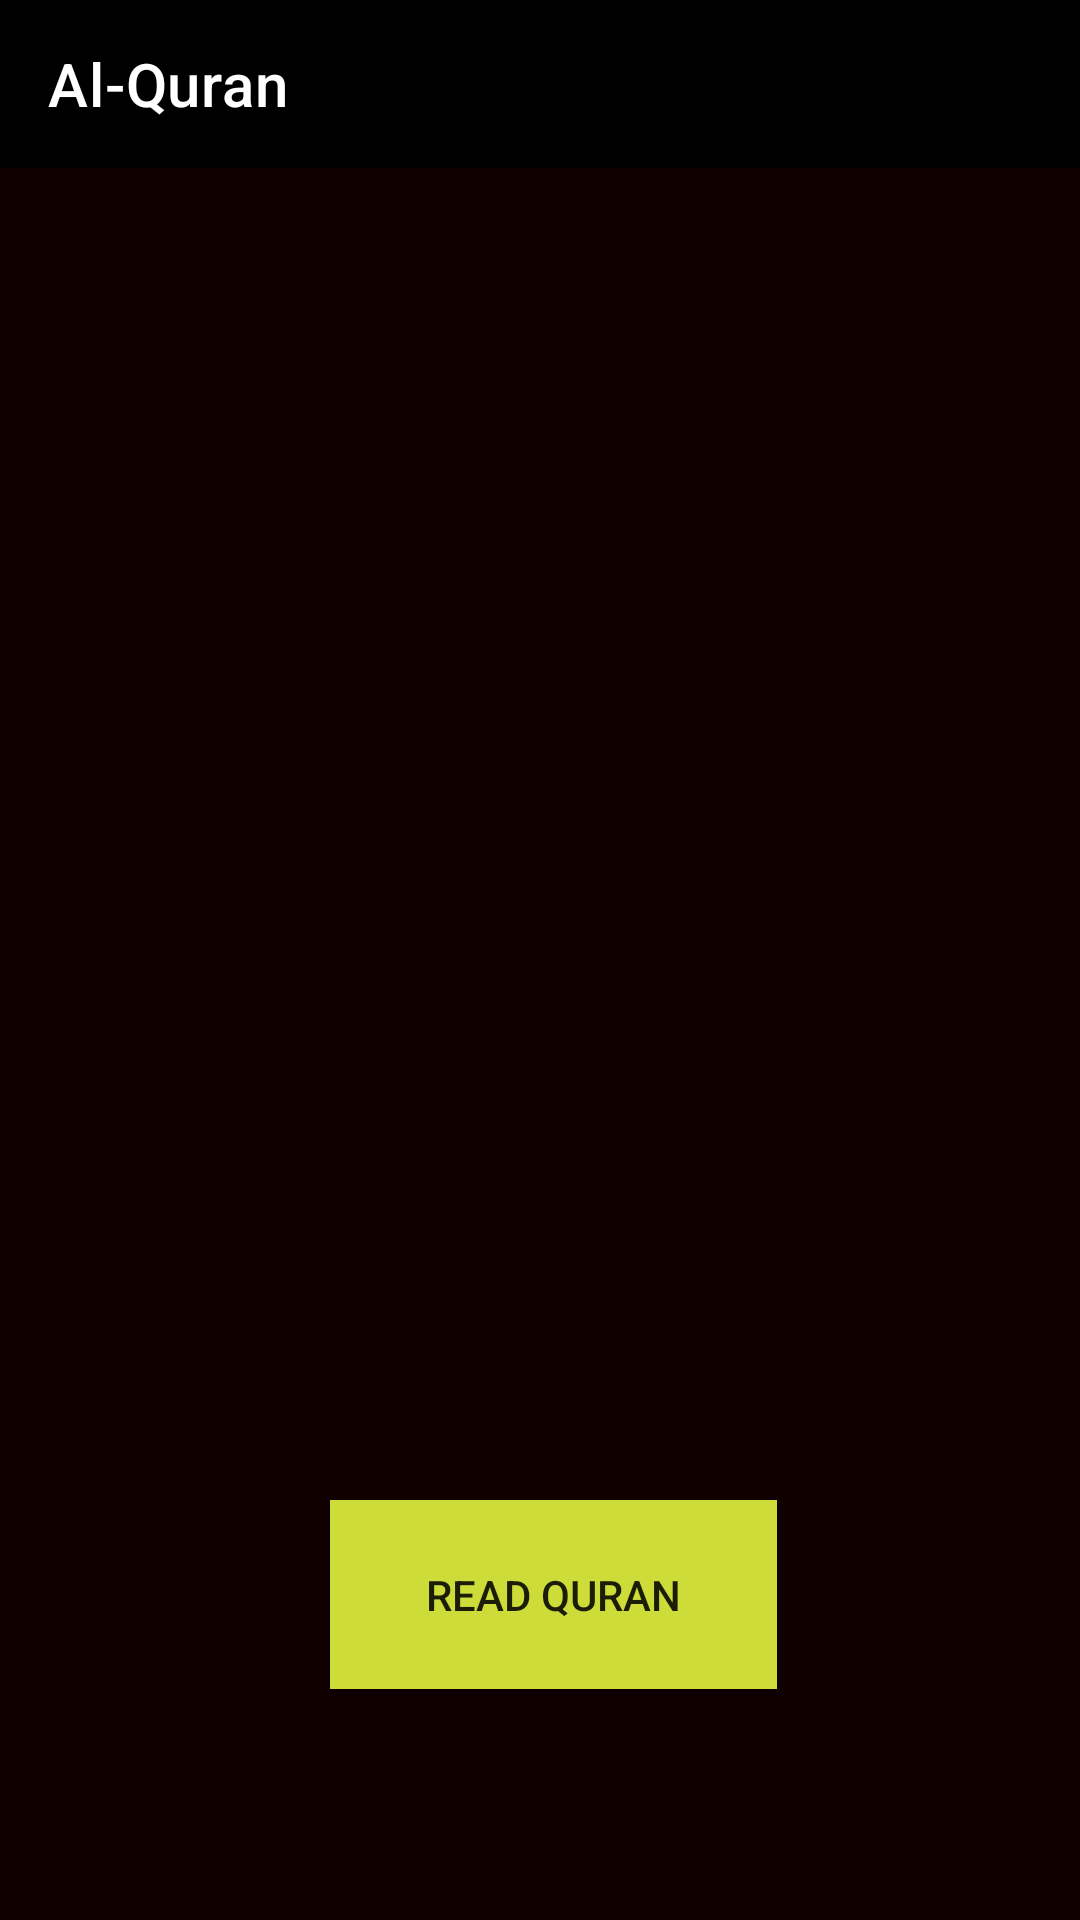

The Android layout XML behind this screen, and the referenced resources:
<!-- AndroidManifest.xml: application theme Theme.QuranAppNavigationDrawer -->
<!-- res/layout/activity_main.xml -->
<?xml version="1.0" encoding="utf-8"?>
<androidx.drawerlayout.widget.DrawerLayout xmlns:android="http://schemas.android.com/apk/res/android"
    xmlns:app="http://schemas.android.com/apk/res-auto"
    xmlns:tools="http://schemas.android.com/tools"
    android:id="@+id/drawer"
    android:layout_width="match_parent"
    android:layout_height="match_parent"
    android:background="#BC4242"
    android:backgroundTint="#100000"
    tools:context=".MainActivity"
    tools:openDrawer="start">


    <RelativeLayout
        android:layout_width="wrap_content"
        android:layout_height="wrap_content"
        android:visibility="visible">

        <androidx.appcompat.widget.Toolbar
            android:id="@+id/toolbar"
            android:layout_width="match_parent"
            android:layout_height="wrap_content"
            android:background="@color/black"
            android:foregroundGravity="center"
            android:gravity="center"
            app:buttonGravity="center_vertical"
            app:title="Al-Quran"
            app:titleTextColor="@color/white" />

        <ImageView
            android:id="@+id/imageView6"
            android:layout_width="match_parent"
            android:layout_height="683dp"
            android:layout_marginTop="58dp"
            android:scaleType="fitXY"
            app:srcCompat="@drawable/redbg" />

        <ImageView
            android:id="@+id/imageView8"
            android:layout_width="278dp"
            android:layout_height="wrap_content"
            android:layout_marginLeft="50dp"
            android:layout_marginTop="100dp"
            app:srcCompat="@drawable/quran3" />

        <Button
            android:id="@+id/readquranbutton"
            android:layout_width="149dp"
            android:layout_height="63dp"
            android:layout_marginLeft="110dp"
            android:layout_marginTop="500dp"
            android:background="#FFC107"
            android:backgroundTint="#CDDC39"
            android:text="Read Quran" />

    </RelativeLayout>

    <com.google.android.material.navigation.NavigationView
        android:id="@+id/nav_view"
        android:layout_width="wrap_content"
        android:layout_height="match_parent"
        android:layout_gravity="start"
        android:visibility="gone"
        app:headerLayout="@layout/header"
        app:menu="@menu/main_menu"
        tools:ignore="MissingConstraints" />


</androidx.drawerlayout.widget.DrawerLayout>
<!-- res/layout/header.xml (included above) -->
<?xml version="1.0" encoding="utf-8"?>
<LinearLayout xmlns:android="http://schemas.android.com/apk/res/android"
    android:layout_width="match_parent"
    android:layout_height="match_parent"
    android:layout_gravity="center"
    android:background="@color/white"
    android:foregroundGravity="center"
    android:orientation="vertical">

    <TextView
        android:layout_width="wrap_content"
        android:layout_height="wrap_content"
        android:layout_marginLeft="50dp"
        android:background="#FFFFFF"
        android:gravity="center"
        android:text="AL-QURAN"
        android:textSize="30sp" />

</LinearLayout>
<!-- resources referenced by this layout -->
<resources>
  <style name="Theme.QuranAppNavigationDrawer" parent="Theme.MaterialComponents.DayNight.DarkActionBar">
          
          <item name="colorPrimary">@color/purple_500</item>
          <item name="colorPrimaryVariant">@color/purple_700</item>
          <item name="colorOnPrimary">@color/white</item>
          
          <item name="colorSecondary">@color/teal_200</item>
          <item name="colorSecondaryVariant">@color/teal_700</item>
          <item name="colorOnSecondary">@color/black</item>
          
          <item name="android:statusBarColor" tools:targetApi="l">?attr/colorPrimaryVariant</item>
          
      </style>
  <!-- not gathered from this repository: default colours our renderer supplied (Android Studio template values) -->
  <color name="purple_500">#FF6200EE</color>
  <color name="purple_700">#FF3700B3</color>
  <color name="teal_200">#FF03DAC5</color>
  <color name="teal_700">#FF018786</color>
  <color name="black">#FF000000</color>
  <color name="white">#FFFFFFFF</color>
</resources>
